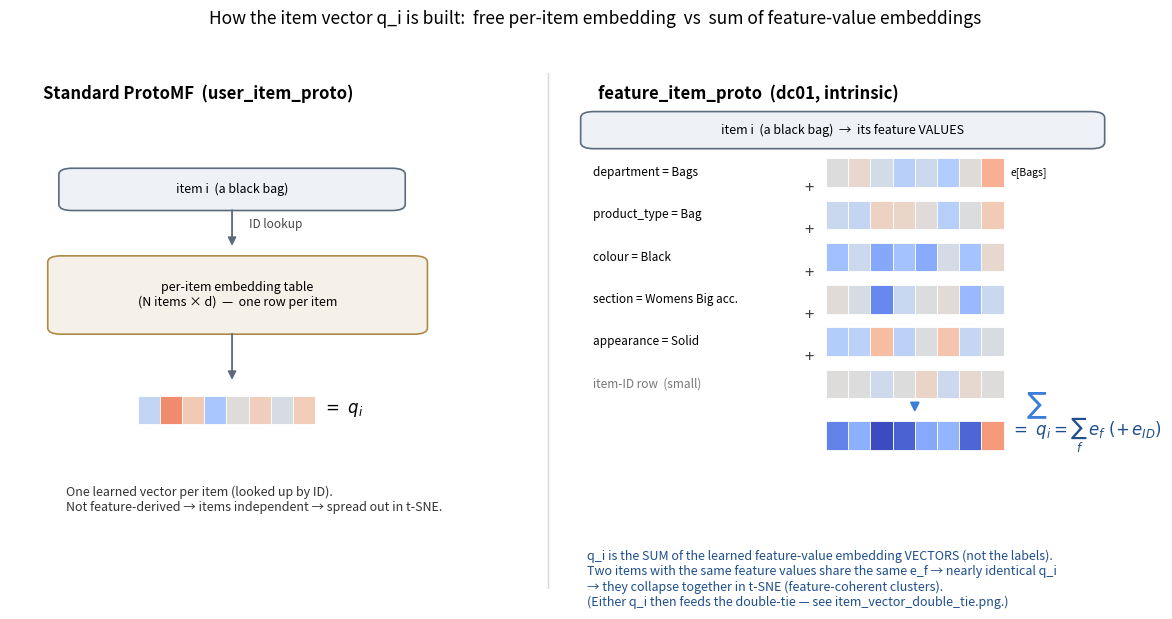

Python code for this plot: (Note: this script raises an exception after producing the figure.)
"""Schematic: how feature_item_proto builds an item vector q_i.

Contrasts the standard ProtoMF free per-item embedding (one looked-up vector) with dc01's
feature-composed embedding q_i = Σ_f e_f (+ e_ID): the SUM of the learned embedding VECTORS of
the item's feature VALUES. Pure illustration (no model/data); the displayed sum strip is the
true element-wise sum of the displayed feature strips. Run: python make_composition_diagram.py
"""
import matplotlib
matplotlib.use("Agg")
import matplotlib.pyplot as plt
import numpy as np
from matplotlib.patches import FancyArrowPatch, FancyBboxPatch, Rectangle

rng = np.random.default_rng(7)
D = 8
feats = ["department = Bags", "product_type = Bag", "colour = Black",
         "section = Womens Big acc.", "appearance = Solid"]
fvecs = rng.normal(0, 1, size=(len(feats), D))
id_vec = rng.normal(0, 1, size=D) * 0.3        # small per-item ID contribution
q_feat = fvecs.sum(0)
q_full = q_feat + id_vec
cf_vec = rng.normal(0, 1, size=D)              # CF free embedding (illustrative)

cmap = plt.cm.coolwarm
vmax = float(np.abs(np.concatenate([fvecs.ravel(), q_full, cf_vec, id_vec])).max())
CW, CH = 0.020, 0.055


def strip(ax, x, y, vec, label=None, label_dx=0.006, fs=8.5, bold=False):
    for j, v in enumerate(vec):
        ax.add_patch(Rectangle((x + j * CW, y), CW, CH, facecolor=cmap(0.5 + 0.5 * v / vmax),
                               edgecolor="white", lw=0.6))
    if label:
        ax.text(x + len(vec) * CW + label_dx, y + CH / 2, label, va="center", fontsize=fs,
                fontweight="bold" if bold else "normal")


def box(ax, x, y, w, h, text, fc="#eef2f7", ec="#5b6b7b", fs=9):
    ax.add_patch(FancyBboxPatch((x, y), w, h, boxstyle="round,pad=0.006,rounding_size=0.012",
                                facecolor=fc, edgecolor=ec, lw=1.2))
    ax.text(x + w / 2, y + h / 2, text, ha="center", va="center", fontsize=fs)


def arrow(ax, x0, y0, x1, y1):
    ax.add_patch(FancyArrowPatch((x0, y0), (x1, y1), arrowstyle="-|>", mutation_scale=12,
                                 color="#5b6b7b", lw=1.3))


fig, ax = plt.subplots(figsize=(12, 6.2))
ax.set_xlim(0, 1); ax.set_ylim(0, 1); ax.axis("off")
ax.axvline(0.485, color="0.85", lw=1)

# ---------------- LEFT: standard ProtoMF (free per-item embedding) ----------------
ax.text(0.03, 0.95, "Standard ProtoMF  (user_item_proto)", fontsize=12, fontweight="bold")
box(ax, 0.05, 0.74, 0.30, 0.07, "item i  (a black bag)")
arrow(ax, 0.20, 0.74, 0.20, 0.66)
ax.text(0.215, 0.70, "ID lookup", fontsize=8.5, style="italic", color="#444")
box(ax, 0.04, 0.50, 0.33, 0.14,
    "per-item embedding table\n(N items × d)  —  one row per item", fc="#f5f0e8", ec="#b08948", fs=9)
arrow(ax, 0.20, 0.50, 0.20, 0.40)
strip(ax, 0.115, 0.32, cf_vec)
ax.text(0.115 + D * CW + 0.006, 0.32 + CH / 2, r"$=\ q_i$", va="center", fontsize=12, fontweight="bold")
ax.text(0.05, 0.20, "One learned vector per item (looked up by ID).\n"
                    "Not feature-derived → items independent → spread out in t-SNE.",
        fontsize=9, color="#333", va="top")

# ---------------- RIGHT: feature_item_proto (sum of feature-value embeddings) ----------------
x0 = 0.52
ax.text(x0 + 0.01, 0.95, "feature_item_proto  (dc01, intrinsic)", fontsize=12, fontweight="bold")
box(ax, x0, 0.86, 0.46, 0.06, "item i  (a black bag)  →  its feature VALUES", fs=9)

y = 0.78
for k, (name, vec) in enumerate(zip(feats, fvecs)):
    ax.text(x0 + 0.005, y + CH / 2, name, va="center", ha="left", fontsize=8.5)
    strip(ax, x0 + 0.215, y, vec, label=f"e[{name.split(' = ')[1]}]" if k == 0 else None, fs=7.5)
    if k < len(feats):
        ax.text(x0 + 0.20, y - 0.012, "+", fontsize=12, ha="center", color="#444")
    y -= 0.082
# ID row
ax.text(x0 + 0.005, y + CH / 2, "item-ID row  (small)", va="center", ha="left", fontsize=8.5, color="#777")
strip(ax, x0 + 0.215, y, id_vec)

# sum bar
y_sum = y - 0.10
ax.add_patch(FancyArrowPatch((x0 + 0.215 + D * CW / 2, y - 0.01),
                             (x0 + 0.215 + D * CW / 2, y_sum + CH + 0.012),
                             arrowstyle="-|>", mutation_scale=13, color="#3b7dd8", lw=1.6))
ax.text(x0 + 0.215 + D * CW + 0.02, (y + y_sum) / 2 + 0.02, r"$\sum$", fontsize=15,
        color="#3b7dd8", fontweight="bold")
strip(ax, x0 + 0.215, y_sum, q_full)
ax.text(x0 + 0.215 + D * CW + 0.006, y_sum + CH / 2, r"$=\ q_i = \sum_{f}\, e_f\ (+\,e_{ID})$",
        va="center", fontsize=12, fontweight="bold", color="#1f4e8c")

ax.text(x0, 0.075, "q_i is the SUM of the learned feature-value embedding VECTORS (not the labels).\n"
                   "Two items with the same feature values share the same e_f → nearly identical q_i\n"
                   "→ they collapse together in t-SNE (feature-coherent clusters).\n"
                   "(Either q_i then feeds the double-tie — see item_vector_double_tie.png.)",
        fontsize=9, color="#1f4e8c", va="top")

fig.suptitle("How the item vector q_i is built:  free per-item embedding  vs  sum of feature-value embeddings",
             fontsize=12.5, y=0.995)
fig.tight_layout(rect=[0, 0, 1, 0.97])
out = "Master/temp/dc_checks/dc01/figures/item_vector_composition.png"
fig.savefig(out, dpi=170, bbox_inches="tight")
print(f"wrote {out}")
